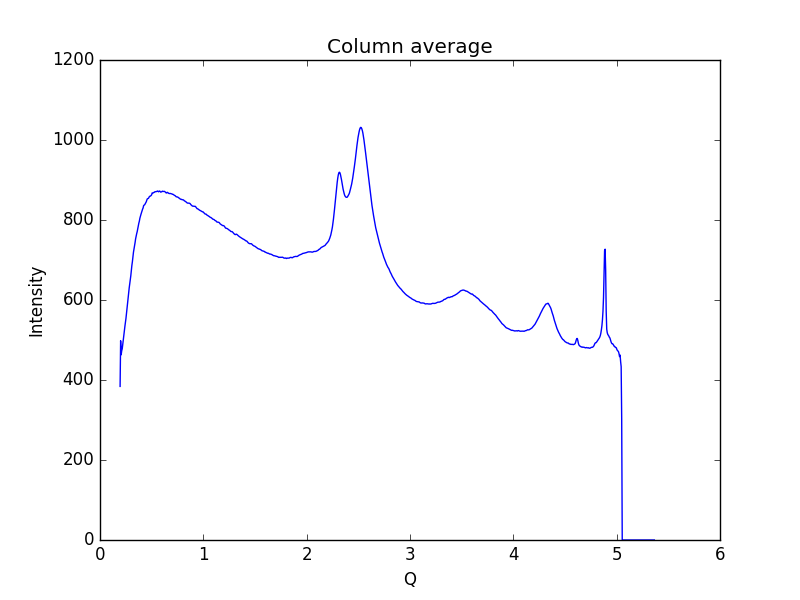

Source data for this figure (header and first rows):
0.19448614755544588, 384.013
0.1997, 498.1
0.2048, 463
0.21, 473
0.2152, 478.1
0.2204, 489.6
0.2255, 501.7
0.2307, 511.6
0.2359, 522.1
0.2411, 534.4
0.2462, 543.9
0.2514, 554.4
0.2566, 567.4
0.2618, 579.3
0.2669, 591.2
0.2721, 605.3
0.2773, 620.1
0.2825, 630.1
0.2876, 639.9
0.2928, 649.1
0.298, 660.4
0.3032, 674.6
0.3083, 686.2
0.3135, 695.8
0.3187, 708.1
0.3239, 719.4
0.329, 727.3
0.3342, 735.9
0.3394, 743.5
0.3446, 752.9
0.3497, 759.9
0.3549, 765.8
0.3601, 771.1
0.3653, 778.5
0.3704, 785.9
0.3756, 791.9
0.3808, 797.1
0.386, 804.4
0.3911, 809.5
0.3963, 814.1
0.4015, 818.5
0.4067, 823.7
0.4118, 826.9
0.417, 830.1
0.4222, 835.9
0.4274, 837.3
0.4325, 838.2
0.4377, 840.8
0.4429, 843.7
0.4481, 845.7
0.4532, 850
0.4584, 853
0.4636, 853.6
0.4688, 854.1
0.4739, 856.5
0.4791, 859
0.4843, 859.4
0.4895, 860.3
0.4946, 861.2
0.4998, 863.2
0.505, 867.7
... 939 more rows
